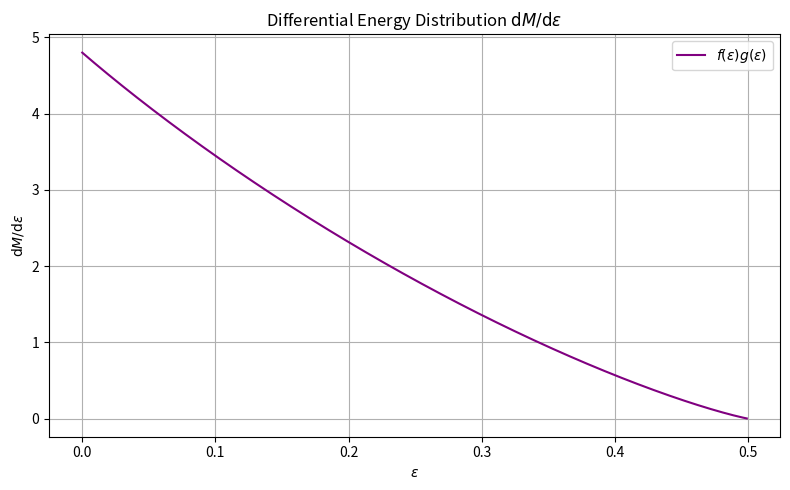

This chart was generated by the following Python code:
# Question 2 – Generate and save f(epsilon) * g(epsilon) plot

import numpy as np
import matplotlib.pyplot as plt
import os

# Output Directory
output_dir = r"C:\\CATAM_SelfGrav\\Figures_SG"
os.makedirs(output_dir, exist_ok=True)

# Analytic f(epsilon)
def f_analytic(epsilon):
    term1 = (3 - 4 * epsilon) * np.sqrt(2 * epsilon) / (1 - 2 * epsilon)
    term2 = 3 * np.arcsinh(np.sqrt(2 * epsilon / (1 - 2 * epsilon)))
    return (3 / (2 * np.pi**3)) * (term1 - term2)

# Analytic g(epsilon)
def g_analytic(epsilon):
    sqrt_term = np.sqrt(1 - 2 * epsilon)
    eps2 = epsilon**2
    eps52 = (2 * epsilon)**(2.5)
    with np.errstate(divide='ignore', invalid='ignore'):
        arccos_term = np.arccos(-sqrt_term)

    term1 = sqrt_term * (3 - 14 * epsilon - 8 * eps2) / (12 * eps2)
    term2 = -np.pi
    term3 = ((1 - 6 * epsilon + 16 * eps2) / eps52) * arccos_term
    return 8 * np.pi**2 * (term1 + term2 + term3)

# Evaluate
eps_vals = np.linspace(1e-4, 0.499, 500)
f_vals = f_analytic(eps_vals)
g_vals = g_analytic(eps_vals)
dM_deps = f_vals * g_vals

# Plot
plt.figure(figsize=(8, 5))
plt.plot(eps_vals, dM_deps, label=r"$f(\epsilon)g(\epsilon)$", color='purple')
plt.xlabel(r"$\epsilon$")
plt.ylabel(r"$\mathrm{d}M/\mathrm{d}\epsilon$")
plt.title(r"Differential Energy Distribution $\mathrm{d}M/\mathrm{d}\epsilon$")
plt.legend()
plt.grid(True)
plt.tight_layout()
plt.savefig(os.path.join(output_dir, 'Q2_Energy_Distribution_fg.pdf'), dpi=300, bbox_inches='tight')
plt.close()

print("Finished!")
